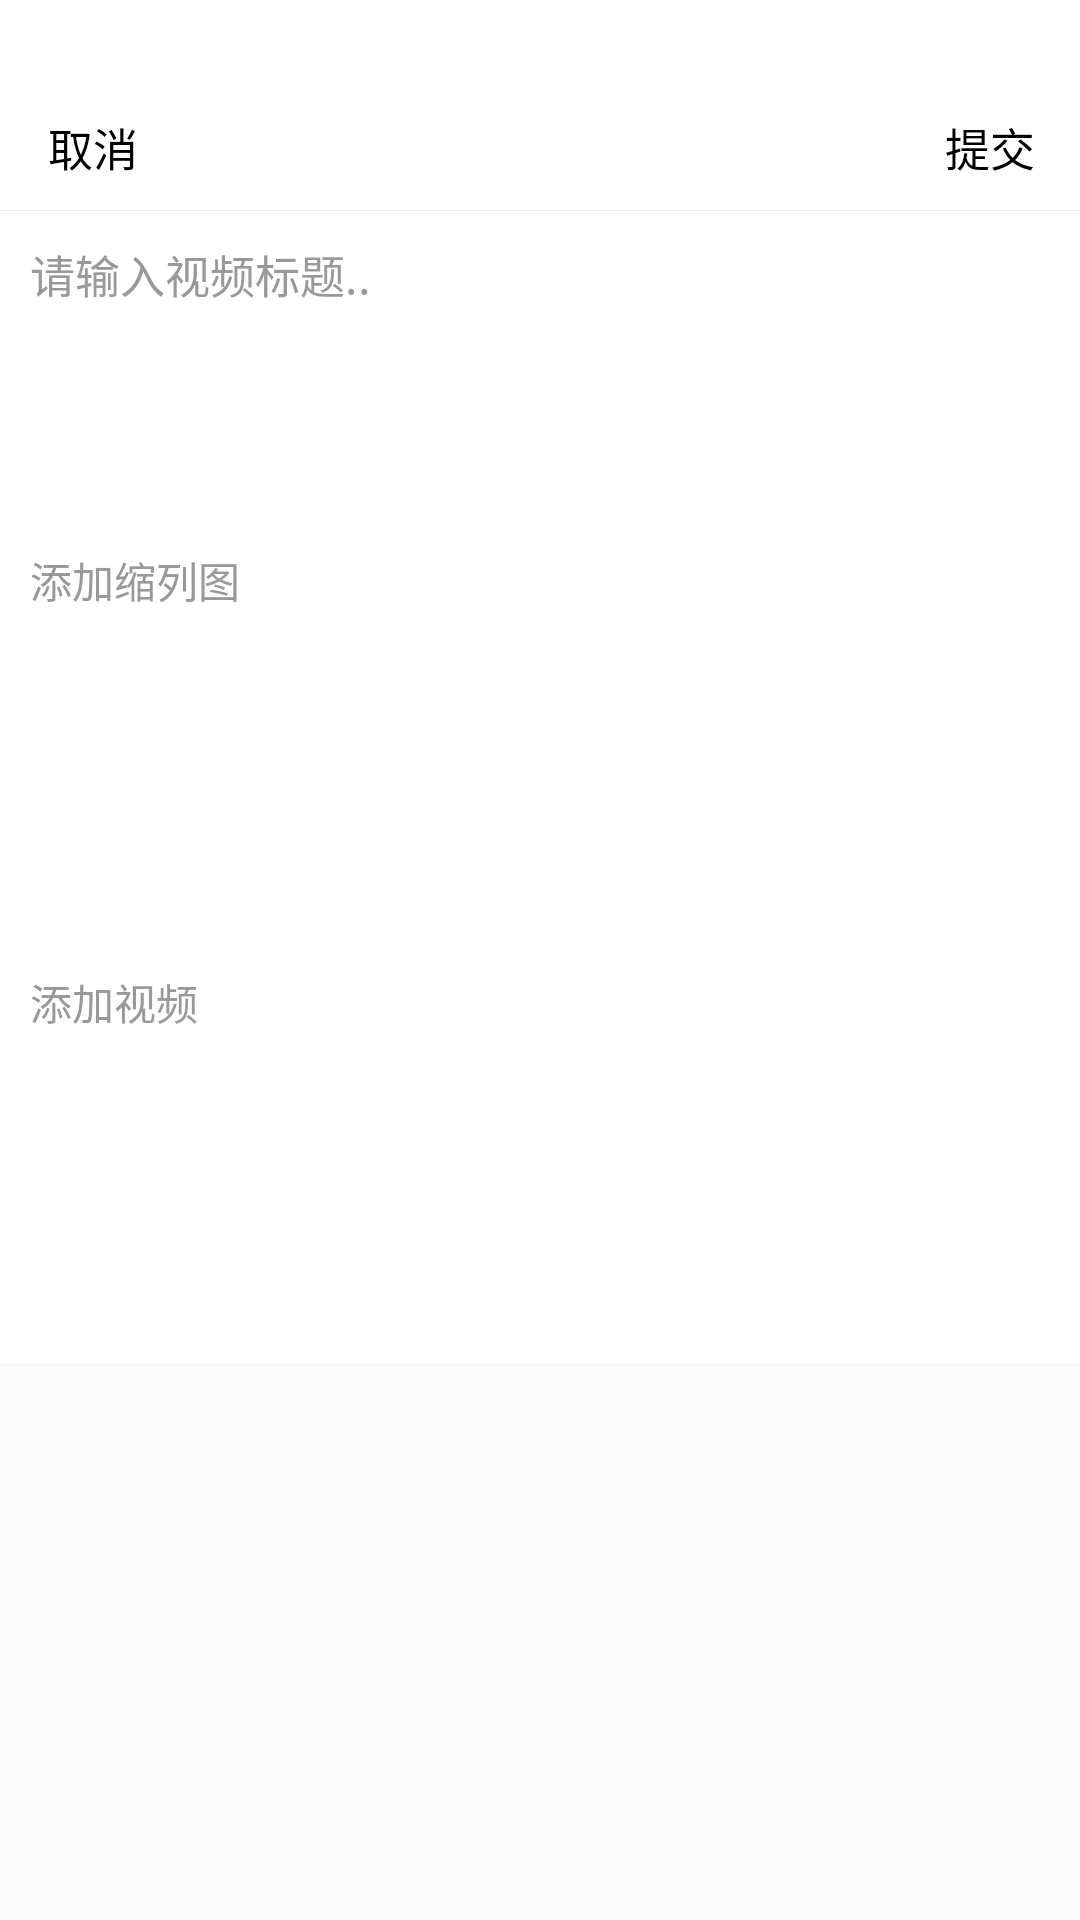

Here is an Android app screen rendered from its layout file. Give the layout XML and the strings, colors and styles it references.
<!-- AndroidManifest.xml: application theme AppTheme -->
<!-- res/layout/activity_add_video.xml -->
<?xml version="1.0" encoding="utf-8"?>
<LinearLayout xmlns:android="http://schemas.android.com/apk/res/android"
    xmlns:app="http://schemas.android.com/apk/res-auto"
    android:layout_width="match_parent"
    android:layout_height="match_parent"
    android:orientation="vertical">

    <android.support.v7.widget.Toolbar
        android:layout_width="match_parent"
        android:layout_height="70dp"
        android:background="@color/colorWhite"
        app:layout_collapseMode="pin">

        <RelativeLayout
            android:layout_width="match_parent"
            android:layout_height="match_parent"
            android:layout_marginRight="15dp">

            <TextView
                android:id="@+id/tv_cancle"
                android:layout_width="wrap_content"
                android:layout_height="wrap_content"
                android:layout_alignParentBottom="true"
                android:layout_marginBottom="10dp"
                android:text="@string/tv_cancle"
                android:textColor="@drawable/textview_color_selector2"
                android:textSize="15dp" />

            <TextView
                android:id="@+id/tv_issue"
                android:layout_width="wrap_content"
                android:layout_height="wrap_content"
                android:layout_alignParentBottom="true"
                android:layout_alignParentRight="true"
                android:layout_marginBottom="10dp"
                android:text="@string/tv_issue"
                android:textColor="@drawable/textview_color_selector2"
                android:textSize="15dp" />

        </RelativeLayout>

    </android.support.v7.widget.Toolbar>

    <View
        android:layout_width="match_parent"
        android:layout_height="1px"
        android:layout_gravity="center"
        android:background="@color/color_eeeeee" />

    <LinearLayout
        android:layout_width="match_parent"
        android:layout_height="wrap_content"
        android:background="@color/colorWhite"
        android:orientation="vertical">

        <EditText
            android:id="@+id/et_title"
            android:layout_width="match_parent"
            android:layout_height="wrap_content"
            android:background="@null"
            android:gravity="start"
            android:hint="@string/et_hint4"
            android:lines="5"
            android:maxLength="40"
            android:padding="10dp"
            android:textColorHint="@color/colorOther"
            android:textCursorDrawable="@null"
            android:textSize="15dp" />

        <TextView
            android:layout_width="wrap_content"
            android:layout_height="wrap_content"
            android:layout_marginLeft="10dp"
            android:text="添加缩列图"
            android:textColor="@color/colorOther" />

        <Button
            android:id="@+id/bt_add_videoPic"
            android:layout_width="110dp"
            android:layout_height="110dp"
            android:layout_marginLeft="6dp"
            android:background="@drawable/ic_add_picture" />

        <android.support.v7.widget.RecyclerView
            android:id="@+id/recycler_view_pic"
            android:layout_width="match_parent"
            android:layout_height="wrap_content" />

        <TextView
            android:layout_width="wrap_content"
            android:layout_height="wrap_content"
            android:layout_marginLeft="10dp"
            android:layout_marginTop="10dp"
            android:text="添加视频"
            android:textColor="@color/colorOther" />

        <Button
            android:id="@+id/bt_add_video"
            android:layout_width="110dp"
            android:layout_height="110dp"
            android:layout_marginLeft="6dp"
            android:background="@drawable/ic_add_picture" />

        <android.support.v7.widget.RecyclerView
            android:id="@+id/recycler_view"
            android:layout_width="match_parent"
            android:layout_height="wrap_content" />

    </LinearLayout>

</LinearLayout>
<!-- resources referenced by this layout -->
<resources>
  <color name="colorOther">#999999</color>
  <color name="colorWhite">#FFFF</color>
  <color name="color_eeeeee">#eeeeee</color>
  <!-- drawable textview_color_selector2 (drawable) -->
  <?xml version="1.0" encoding="utf-8"?>
  <selector xmlns:android="http://schemas.android.com/apk/res/android">
  
      <item android:color="@color/color_d81e06" android:state_pressed="true"></item>
      <item android:color="@color/colorBlack"></item>
  
  </selector>
  <string name="et_hint4">请输入视频标题..</string>
  <string name="tv_cancle">取消</string>
  <string name="tv_issue">提交</string>
  <style name="AppTheme" parent="Theme.AppCompat.Light.NoActionBar">
          
          <item name="colorPrimary">@color/colorPrimary</item>
          <item name="colorPrimaryDark">@color/colorPrimaryDark</item>
          <item name="colorAccent">@color/colorAccent</item>
          <item name="android:listDivider">@drawable/divider_bg</item>
      </style>
  <color name="color_d81e06">#d81e06</color>
  <color name="colorBlack">#000000</color>
  <color name="colorPrimary">#FFFF</color>
  <color name="colorPrimaryDark">#fbd001</color>
  <color name="colorAccent">#fbd001</color>
  <!-- drawable divider_bg (drawable) -->
  <?xml version="1.0" encoding="utf-8"?>
  <shape xmlns:android="http://schemas.android.com/apk/res/android"
      android:shape="rectangle">
  
      <gradient
          android:centerColor="#eeeeee"
          android:endColor="#eeeeee"
          android:startColor="#eeeeee"
          android:type="linear" />
      <size android:height="1px" />
  
  </shape>
</resources>
